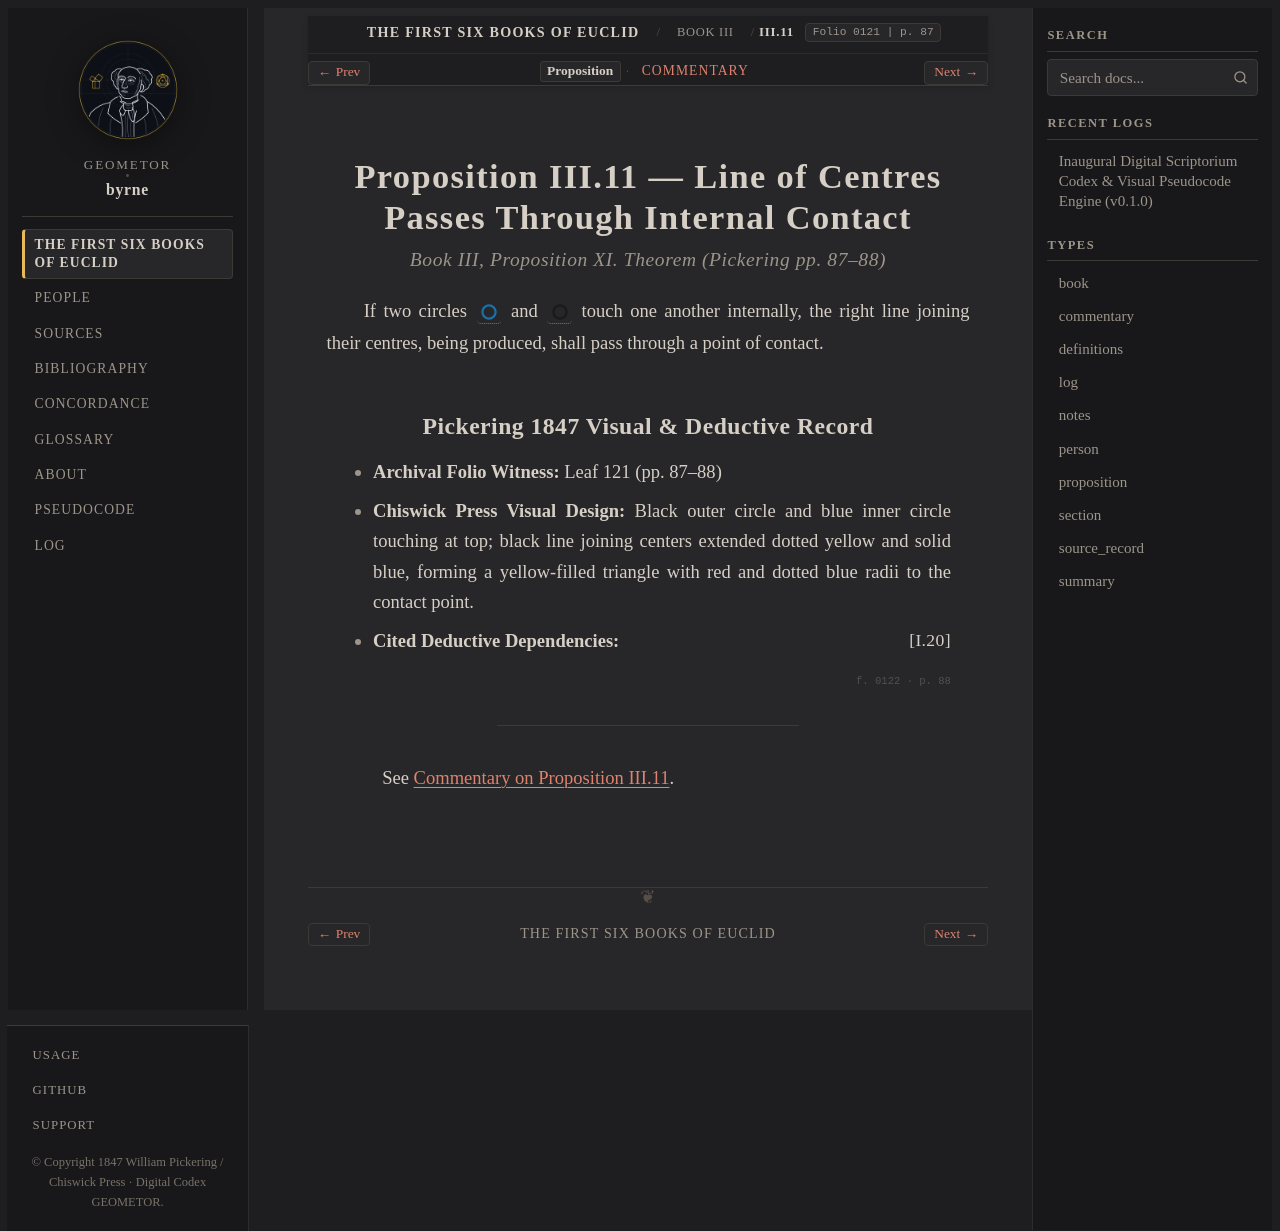

repository: geometor/byrne · page: coloured_euclid/book-iii/11/index.html · generator: sphinx

:canonical_id: III.11
:book: III
:proposition: 11
:order: 11
:type: proposition
:title: Proposition III.11 — Line of Centres Passes Through Internal Contact
:folio: 0121
:page: 87

.. _byrne-iii-11:

.. folio:: 0121
   :page: 87

Proposition III.11 — Line of Centres Passes Through Internal Contact
====================================================================

.. rubric:: Book III, Proposition XI. Theorem (*Pickering pp. 87–88*)

If two circles :byrne-circle:`blue` and :byrne-circle:`black` touch one another internally, the right line joining their centres, being produced, shall pass through a point of contact.

Pickering 1847 Visual & Deductive Record
----------------------------------------

* **Archival Folio Witness:** Leaf 121 (pp. 87–88)
* **Chiswick Press Visual Design:** Black outer circle and blue inner circle touching at top; black line joining centers extended dotted yellow and solid blue, forming a yellow-filled triangle with red and dotted blue radii to the contact point.
* **Cited Deductive Dependencies:** :just:`I.20`

.. folio:: 0122
   :page: 88

----

See :ref:`Commentary on Proposition III.11 <byrne-iii-11-commentary>`.

.. toctree::
   :hidden:

   commentary
